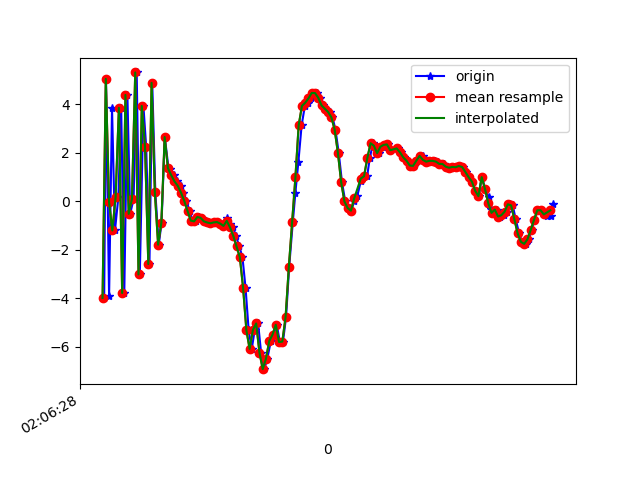

The data file committed next to this chart (first rows):
1617847588770, 543232329665448, -3.9847057, 0.08977699, -2.6395454
1617847588781, 543232348896218, 5.042, 1.736, 3.102
1617847588800, 543232368126988, -3.923, -0.06517, 1.775
1617847588818, 543232387357758, 3.823, 2.308, -3.466
1617847588836, 543232406588528, -1.205, 1.655, 7.253
1617847588857, 543232425819298, 0.1827, 2.067, -7.996
1617847588874, 543232445050068, 3.85, 2.888, 7.55
1617847588893, 543232464280838, -3.779, 1.251, -3.883
1617847588912, 543232483511608, 4.379, 3.312, -1.926
1617847588929, 543232502742378, -0.5188, 2.002, 6.244
1617847588950, 543232521973148, 0.09645, 2.106, -8.445
1617847588969, 543232541203918, 5.306, 2.726, 6.069
1617847588988, 543232560434688, -3.015, 0.9529, -0.7107
1617847589010, 543232579665458, 3.927, 2.553, -5.483
1617847589027, 543232598896228, 2.241, 2.26, 8.155
1617847589047, 543232618126998, -2.587, 0.6094, -4.558
1617847589064, 543232637357768, 4.877, 2.41, -0.4744
1617847589083, 543232656588538, 0.3657, 1.338, 8.224
1617847589104, 543232675819308, -1.79, 1.05, -6.216
1617847589121, 543232695050078, -0.8779, 0.7087, -0.3291
1617847589141, 543232714280848, 2.645, 0.8171, 2.006
1617847589163, 543232733511618, 1.381, 0.6147, 1.491
1617847589175, 543232752742388, 1.341, 0.6183, 1.714
1617847589199, 543232771973158, 1.076, 0.3702, 1.672
1617847589216, 543232791203928, 0.8206, -0.1892, 1.789
1617847589237, 543232810434698, 0.6367, -0.3651, 1.891
1617847589254, 543232829665468, 0.3568, -0.5296, 1.93
1617847589273, 543232848896238, 0.01321, -1.092, 1.925
1617847589293, 543232868127008, -0.3994, -1.154, 1.632
1617847589312, 543232887357778, -0.7971, -0.65, 0.9985
1617847589330, 543232906588548, -0.8288, -0.109, 0.5368
1617847589349, 543232925819318, -0.6477, 0.08868, 0.1574
1617847589369, 543232945050088, -0.6853, 0.04318, -0.0502
1617847589391, 543232964280858, -0.8286, 0.1707, 0.08855
1617847589405, 543232983511628, -0.8746, 0.3941, -0.09582
1617847589426, 543233002742398, -0.9076, 0.1923, -0.2821
1617847589445, 543233021973168, -0.8716, 0.01233, -0.2292
1617847589463, 543233041203938, -0.8574, 0.1512, -0.239
1617847589483, 543233060434708, -0.9215, 0.3244, -0.2474
1617847589502, 543233079665478, -1.016, 0.1669, -0.1769
1617847589521, 543233098896248, -0.697, -0.02045, -0.2597
1617847589539, 543233118127018, -0.9233, 0.6033, 0.05236
1617847589559, 543233137357788, -1.077, 1.31, 0.0691
1617847589576, 543233156588558, -1.428, 2.251, 0.8652
1617847589597, 543233175819328, -1.862, 3.241, 2.986
1617847589616, 543233195050098, -2.305, 4.824, 6.291
1617847589635, 543233214280868, -3.565, 6.748, 6.664
1617847589654, 543233233511638, -5.309, 8.469, 6.481
1617847589673, 543233252742408, -6.083, 8.367, 8.764
1617847589691, 543233271973178, -5.304, 5.941, 11.87
1617847589712, 543233291203948, -5.035, 3.599, 11.52
1617847589730, 543233310434718, -6.232, 2.277, 8.318
1617847589750, 543233329665488, -6.917, 2.927, 4.872
1617847589768, 543233348896258, -6.483, 4.02, 2.745
1617847589790, 543233368127028, -5.759, 3.096, 0.7997
1617847589807, 543233387357798, -5.496, -0.339, 1.218
1617847589826, 543233406588568, -5.09, -3.491, -0.165
1617847589845, 543233425819338, -5.799, -1.66, -4.593
1617847589864, 543233445050108, -5.781, 1.26, -7.878
1617847589883, 543233464280878, -4.763, 1.82, -9.759
1617847589902, 543233483511648, -2.695, 1.216, -10.68
... 84 more rows
